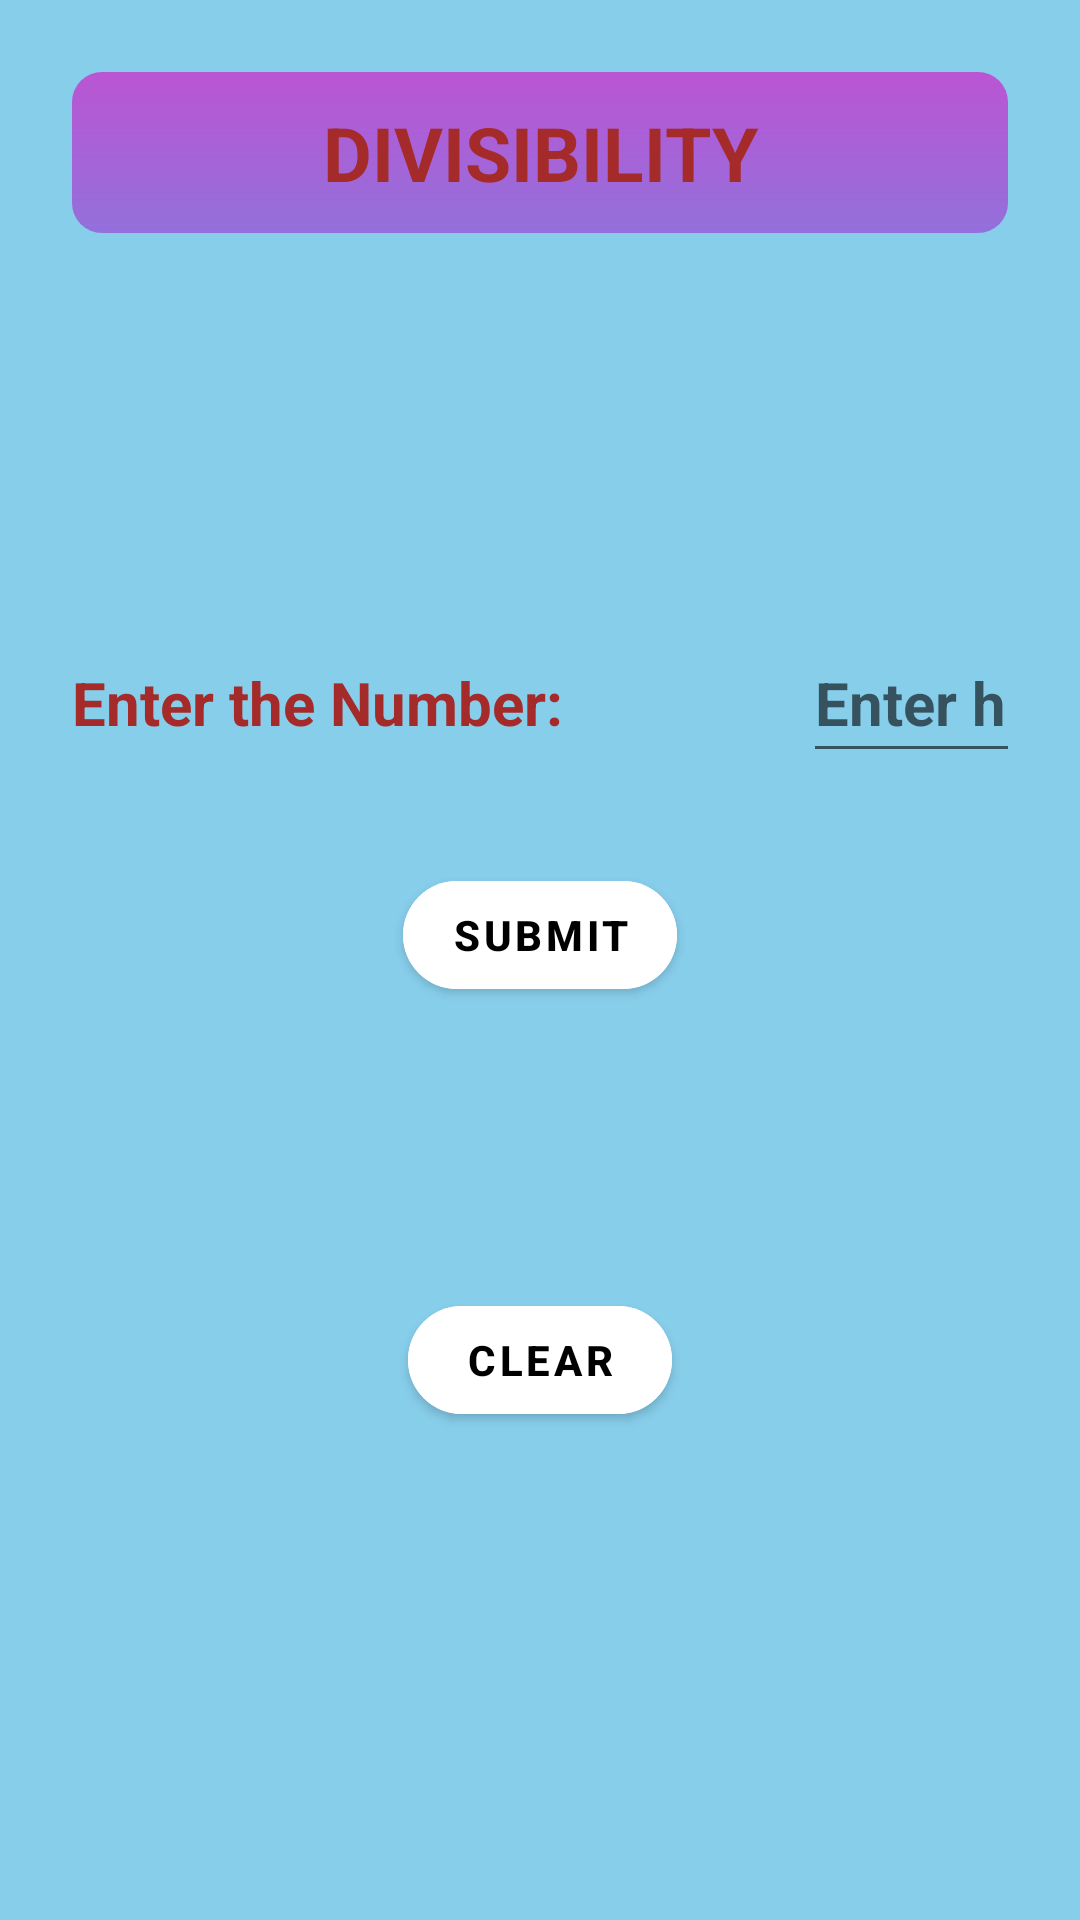

Layout XML and referenced resources for this Android screen:
<!-- AndroidManifest.xml: application theme Theme.AptitudeCalculator -->
<!-- res/layout/activity_divisibility.xml -->
<?xml version="1.0" encoding="utf-8"?>
<ScrollView xmlns:android="http://schemas.android.com/apk/res/android"
    xmlns:app="http://schemas.android.com/apk/res-auto"
    xmlns:tools="http://schemas.android.com/tools"
    android:layout_width="match_parent"
    android:layout_height="match_parent"
    android:clipToPadding="false"
    android:overScrollMode="never"
    android:padding="24dp"
    android:scrollbars="none"
    android:background="#87CEEB"
    tools:context=".divisibility">




    <LinearLayout
        android:layout_width="match_parent"
        android:layout_height="wrap_content"
        android:orientation="vertical"
        >

        <TextView
            android:layout_width="match_parent"
            android:layout_height="wrap_content"
            android:textStyle="bold"
            android:textColor="#A52A2A"
            android:textSize="25sp"
            android:layout_marginBottom="75dp"
            android:gravity="center"
            android:background="@drawable/background1"
            android:text="@string/divisibility"
            />



        <LinearLayout
            android:layout_width="match_parent"
            android:layout_height="wrap_content"
            android:layout_marginTop="30dp"
            >
            <TextView
                        android:layout_width="wrap_content"
                        android:layout_height="50dp"
                        android:text="@string/enter_the_number"
                        android:textSize="20sp"
                        android:textStyle="bold"
                        android:textColor="#A52A2A"
                        android:layout_marginTop="25dp"
                        />
            <EditText
                android:id="@+id/number"
                android:layout_width="110dp"
                android:layout_height="50dp"
                android:layout_marginTop="25dp"
                android:layout_marginLeft="80dp"
                android:inputType="number"
                android:textSize="20sp"
                android:textColor="@color/black"
                android:textStyle="bold"
                android:hint="@string/enter_here"
                />
        </LinearLayout>


        <com.google.android.material.button.MaterialButton
            android:id="@+id/button_s"
            android:layout_width="wrap_content"
            android:layout_height="wrap_content"
            android:textColor="@color/black"
            android:textStyle="bold"
            android:text="@string/submit"
            android:backgroundTint="@color/white"
            android:layout_gravity="center"
            android:layout_marginTop="30dp"
            app:rippleColor="#8B0000"
            app:cornerRadius="20dp"/>

        <TextView
            android:id="@+id/output"
            android:layout_width="match_parent"
            android:layout_height="wrap_content"
            android:layout_marginTop="30dp"
            android:textSize="25sp"
            android:textColor="@color/black"
            android:layout_gravity="center"
            android:textStyle="bold"
            />
        <com.google.android.material.button.MaterialButton
            android:id="@+id/d_clear"
            android:layout_width="wrap_content"
            android:layout_height="wrap_content"
            android:textColor="@color/black"
            android:textStyle="bold"
            android:text="@string/clear"
            android:backgroundTint="@color/white"
            android:layout_gravity="center"
            android:layout_marginTop="30dp"
            app:rippleColor="#8B0000"
            app:cornerRadius="20dp"/>




    </LinearLayout>







</ScrollView>
<!-- resources referenced by this layout -->
<resources>
  <!-- drawable background1 (drawable) -->
  <?xml version="1.0" encoding="utf-8"?>
  <shape xmlns:android="http://schemas.android.com/apk/res/android"
      android:shape="rectangle">
      <solid android:color="#FFFFFF" />
      <corners android:radius="10dp" />
  
      <padding android:left="5dp" android:top="10dp"
          android:right="5dp" android:bottom="10dp" />
      <gradient
          android:startColor="#BA55D3"
          android:endColor="#9370DB"
          android:angle="300"
          android:type="linear"
          />
  </shape>
  <string name="clear">clear</string>
  <string name="divisibility">DIVISIBILITY</string>
  <string name="enter_here">Enter here</string>
  <string name="enter_the_number">Enter the Number:</string>
  <string name="submit">Submit</string>
  <style name="Theme.AptitudeCalculator" parent="Theme.MaterialComponents.DayNight.DarkActionBar">
          
          <item name="colorPrimary">@color/purple_500</item>
          <item name="colorPrimaryVariant">@color/purple_700</item>
          <item name="colorOnPrimary">@color/white</item>
          
          <item name="colorSecondary">@color/teal_200</item>
          <item name="colorSecondaryVariant">@color/teal_700</item>
          <item name="colorOnSecondary">@color/black</item>
          
          <item name="android:statusBarColor">?attr/colorPrimaryVariant</item>
          
      </style>
  <!-- not gathered from this repository: default colours our renderer supplied (Android Studio template values) -->
  <color name="purple_500">#FF6200EE</color>
  <color name="purple_700">#FF3700B3</color>
  <color name="teal_200">#FF03DAC5</color>
  <color name="teal_700">#FF018786</color>
  <color name="black">#FF000000</color>
  <color name="white">#FFFFFFFF</color>
</resources>
